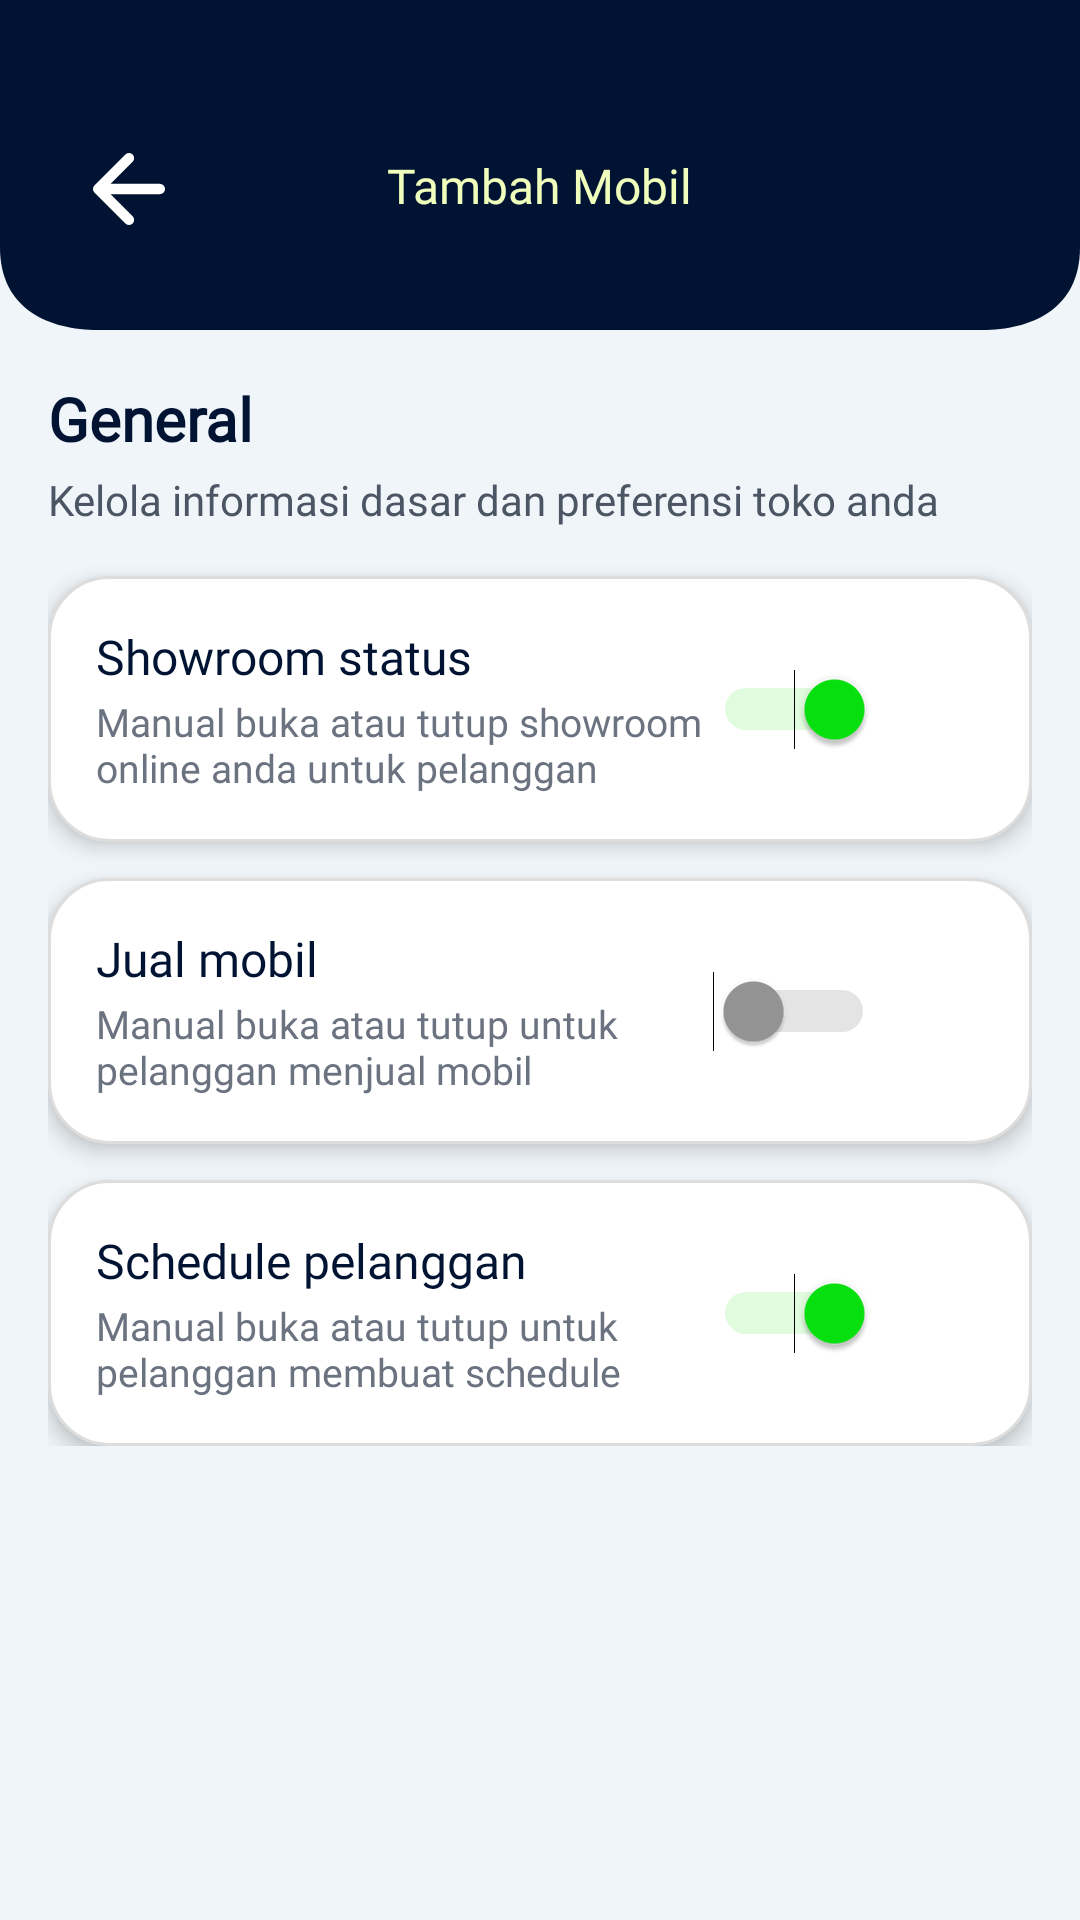

Here is an Android app screen rendered from its layout file. Give the layout XML and the strings, colors and styles it references.
<!-- AndroidManifest.xml: application theme Theme.KMJShowroom -->
<!-- res/layout/fragment_setting_general.xml -->
<?xml version="1.0" encoding="utf-8"?>
<androidx.constraintlayout.widget.ConstraintLayout
    xmlns:android="http://schemas.android.com/apk/res/android"
    xmlns:app="http://schemas.android.com/apk/res-auto"
    xmlns:tools="http://schemas.android.com/tools"
    android:layout_width="match_parent"
    android:layout_height="match_parent"
    tools:context=".ui.setting.fragments.GeneralFragment"
    android:background="#FFF0F5F9">

    <include
        android:id="@+id/header_include"
        layout="@layout/layout_headeradd"
        app:layout_constraintTop_toTopOf="parent"
        app:layout_constraintStart_toStartOf="parent"
        app:layout_constraintEnd_toEndOf="parent" />

    <ScrollView
        android:id="@+id/scrollView"
        android:layout_width="0dp"
        android:layout_height="0dp"
        android:padding="16dp"
        app:layout_constraintTop_toBottomOf="@id/header_include"
        app:layout_constraintStart_toStartOf="parent"
        app:layout_constraintEnd_toEndOf="parent"
        app:layout_constraintBottom_toBottomOf="parent">

        <LinearLayout
            android:layout_width="match_parent"
            android:layout_height="wrap_content"
            android:orientation="vertical">

            
            <TextView
                android:id="@+id/tvTitle"
                android:layout_width="wrap_content"
                android:layout_height="wrap_content"
                android:text="General"
                android:textSize="20sp"
                android:textStyle="bold"
                android:textColor="#001333"
                android:fontFamily="@font/lato_black" />

            <TextView
                android:id="@+id/tvSubtitle"
                android:layout_width="wrap_content"
                android:layout_height="wrap_content"
                android:layout_marginTop="4dp"
                android:text="Kelola informasi dasar dan preferensi toko anda"
                android:textColor="#4B5563"
                android:fontFamily="@font/lato" />

            
            <LinearLayout
                android:layout_width="match_parent"
                android:layout_height="wrap_content"
                android:layout_marginTop="16dp"
                android:orientation="vertical"
                android:padding="16dp"
                android:background="@drawable/bg_card_inner"
                android:elevation="4dp">

                <LinearLayout
                    android:layout_width="match_parent"
                    android:layout_height="wrap_content"
                    android:orientation="horizontal"
                    android:gravity="center_vertical"
                    android:weightSum="1">

                    <LinearLayout
                        android:layout_width="0dp"
                        android:layout_height="wrap_content"
                        android:layout_weight="0.85"
                        android:orientation="vertical">

                        <TextView
                            android:layout_width="wrap_content"
                            android:layout_height="wrap_content"
                            android:text="Showroom status"
                            android:textSize="16sp"
                            android:textColor="#001333"
                            android:fontFamily="@font/lato_bold" />

                        <TextView
                            android:layout_width="wrap_content"
                            android:layout_height="wrap_content"
                            android:text="Manual buka atau tutup showroom online anda untuk pelanggan"
                            android:textColor="#6B7280"
                            android:fontFamily="@font/lato"
                            android:textSize="13sp"
                            android:layout_marginTop="2dp" />
                    </LinearLayout>

                    <Switch
                        android:id="@+id/switchShowroom"
                        android:layout_width="wrap_content"
                        android:layout_height="48dp"
                        android:minWidth="48dp"
                        android:minHeight="48dp"
                        android:checked="true"
                        android:thumbTint="@color/switch_thumb_color"
                        android:trackTint="@color/switch_track_color"/>
                </LinearLayout>
            </LinearLayout>

            
            <LinearLayout
                android:layout_width="match_parent"
                android:layout_height="wrap_content"
                android:layout_marginTop="12dp"
                android:orientation="vertical"
                android:padding="16dp"
                android:background="@drawable/bg_card_inner"
                android:elevation="4dp">

                <LinearLayout
                    android:layout_width="match_parent"
                    android:layout_height="wrap_content"
                    android:orientation="horizontal"
                    android:gravity="center_vertical"
                    android:weightSum="1">

                    <LinearLayout
                        android:layout_width="0dp"
                        android:layout_height="wrap_content"
                        android:layout_weight="0.85"
                        android:orientation="vertical">

                        <TextView
                            android:layout_width="wrap_content"
                            android:layout_height="wrap_content"
                            android:text="Jual mobil"
                            android:textSize="16sp"
                            android:textColor="#001333"
                            android:fontFamily="@font/lato_bold" />

                        <TextView
                            android:layout_width="wrap_content"
                            android:layout_height="wrap_content"
                            android:text="Manual buka atau tutup untuk pelanggan menjual mobil"
                            android:textColor="#6B7280"
                            android:fontFamily="@font/lato"
                            android:textSize="13sp"
                            android:layout_marginTop="2dp" />
                    </LinearLayout>

                    <Switch
                        android:id="@+id/switchSellCar"
                        android:layout_width="wrap_content"
                        android:layout_height="48dp"
                        android:minWidth="48dp"
                        android:minHeight="48dp"
                        android:checked="false"
                        android:thumbTint="@color/switch_thumb_color"
                        android:trackTint="@color/switch_track_color"/>
                </LinearLayout>
            </LinearLayout>

            
            <LinearLayout
                android:layout_width="match_parent"
                android:layout_height="wrap_content"
                android:layout_marginTop="12dp"
                android:orientation="vertical"
                android:padding="16dp"
                android:background="@drawable/bg_card_inner"
                android:elevation="4dp">

                <LinearLayout
                    android:layout_width="match_parent"
                    android:layout_height="wrap_content"
                    android:orientation="horizontal"
                    android:gravity="center_vertical"
                    android:weightSum="1">

                    <LinearLayout
                        android:layout_width="0dp"
                        android:layout_height="wrap_content"
                        android:layout_weight="0.85"
                        android:orientation="vertical">

                        <TextView
                            android:layout_width="wrap_content"
                            android:layout_height="wrap_content"
                            android:text="Schedule pelanggan"
                            android:textSize="16sp"
                            android:textColor="#001333"
                            android:fontFamily="@font/lato_bold" />

                        <TextView
                            android:layout_width="wrap_content"
                            android:layout_height="wrap_content"
                            android:text="Manual buka atau tutup untuk pelanggan membuat schedule"
                            android:textColor="#6B7280"
                            android:fontFamily="@font/lato"
                            android:textSize="13sp"
                            android:layout_marginTop="2dp" />
                    </LinearLayout>

                    <Switch
                        android:id="@+id/switchSchedule"
                        android:layout_width="wrap_content"
                        android:layout_height="48dp"
                        android:minWidth="48dp"
                        android:minHeight="48dp"
                        android:checked="true"
                        android:thumbTint="@color/switch_thumb_color"
                        android:trackTint="@color/switch_track_color"/>
                </LinearLayout>
            </LinearLayout>
        </LinearLayout>
    </ScrollView>
</androidx.constraintlayout.widget.ConstraintLayout>
<!-- res/layout/layout_headeradd.xml (included above) -->
<?xml version="1.0" encoding="utf-8"?>
<androidx.constraintlayout.widget.ConstraintLayout xmlns:android="http://schemas.android.com/apk/res/android"
    xmlns:app="http://schemas.android.com/apk/res-auto"
    android:layout_width="match_parent"
    android:layout_height="110dp"
    android:background="@drawable/header_add_bg"
    android:padding="16dp">

    
    <ImageView
        android:id="@+id/icon_close"
        android:layout_width="24dp"
        android:layout_height="24dp"
        android:src="@drawable/ic_back"
        app:layout_constraintStart_toStartOf="parent"
        app:layout_constraintTop_toTopOf="parent"
        android:layout_marginTop="35dp"
        android:layout_marginLeft="15dp"/>

    
    <TextView
        android:id="@+id/text_header"
        android:layout_width="wrap_content"
        android:layout_height="wrap_content"
        android:text="Tambah Mobil"
        android:textColor="#F1FFBD"
        android:fontFamily="@font/lato_bold"
        android:textSize="16sp"
        android:layout_marginTop="35dp"
        app:layout_constraintTop_toTopOf="parent"
        app:layout_constraintStart_toStartOf="parent"
        app:layout_constraintEnd_toEndOf="parent"
        android:layout_marginBottom="8dp" />

</androidx.constraintlayout.widget.ConstraintLayout>
<!-- resources referenced by this layout -->
<resources>
  <!-- drawable bg_card_inner (drawable) -->
  <?xml version="1.0" encoding="utf-8"?>
  <shape xmlns:android="http://schemas.android.com/apk/res/android" android:shape="rectangle">
      <solid android:color="#FFFFFF"/>
      <corners android:radius="20dp"/>
      <stroke android:width="1dp" android:color="#DDDDDD"/>
  </shape>
  <!-- drawable header_add_bg (drawable) -->
  <vector xmlns:android="http://schemas.android.com/apk/res/android"
      android:width="440dp"
      android:height="80dp"
      android:viewportWidth="440"
      android:viewportHeight="80">
  
    <path
        android:fillColor="#001333"
        android:pathData="M0,0
                            H440
                            V60
                            C440,75 420,80 400,80
                            H40
                            C20,80 0,75 0,60
                            Z"/>
  </vector>
  <!-- drawable ic_back (drawable) -->
  <vector xmlns:android="http://schemas.android.com/apk/res/android"
      android:width="21dp"
      android:height="21dp"
      android:viewportWidth="21"
      android:viewportHeight="21">
    <path
        android:pathData="M10.5,19.5L1.5,10.5M1.5,10.5L10.5,1.5M1.5,10.5H19.5"
        android:strokeLineJoin="round"
        android:strokeWidth="3"
        android:fillColor="#00000000"
        android:strokeColor="#ffffff"
        android:strokeLineCap="round"/>
  </vector>
  <style name="Theme.KMJShowroom" parent="Base.Theme.KMJShowroom" />
  <style name="Base.Theme.KMJShowroom" parent="Theme.Material3.DayNight.NoActionBar">
          <item name="colorPrimary">#001333</item>
          <item name="colorPrimaryVariant">#001333</item>
          <item name="colorOnPrimary">#FFFFFF</item>
      </style>
</resources>
